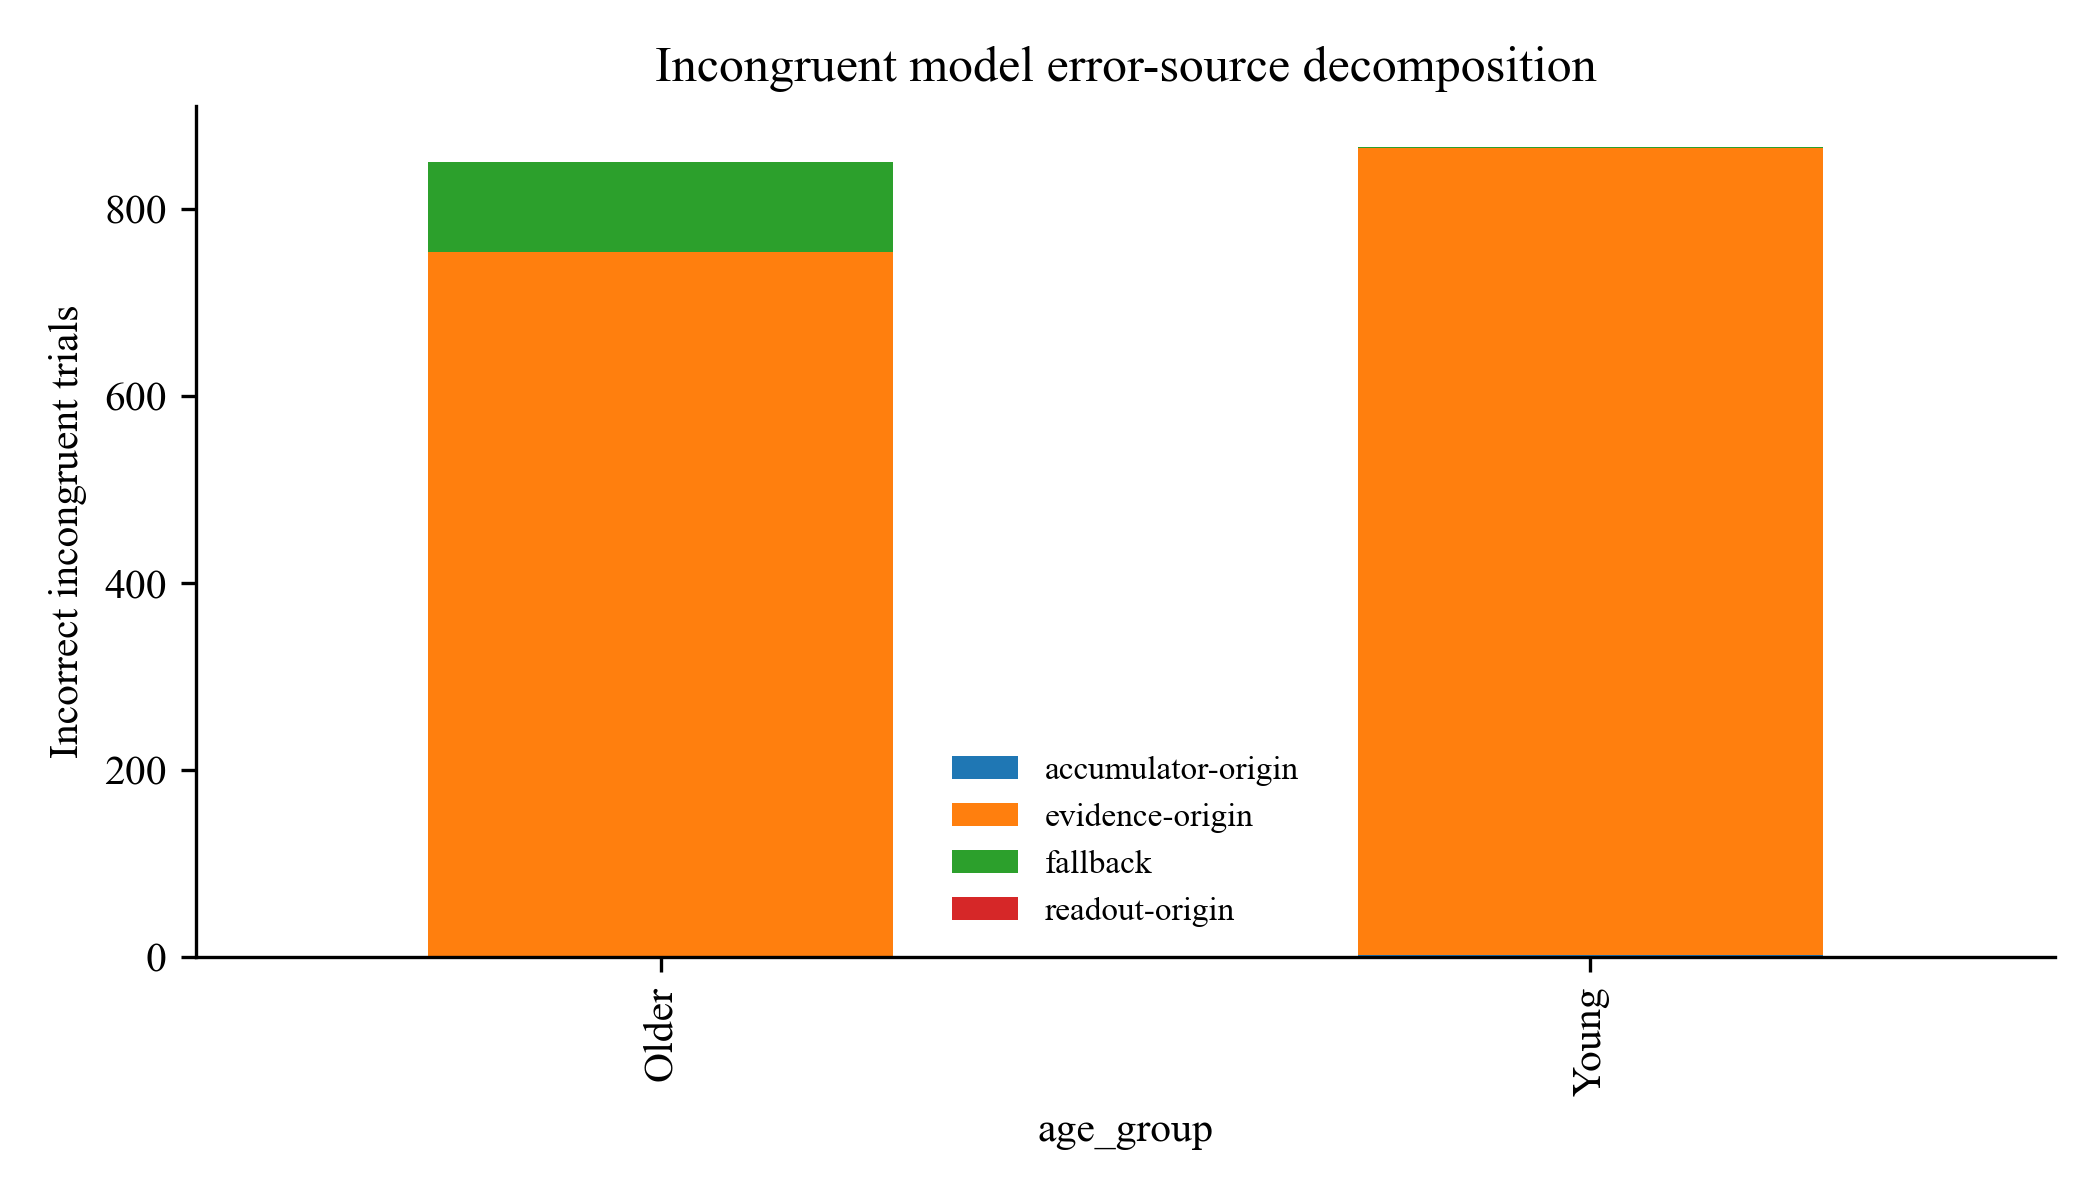

Data behind this chart, as committed beside it:
age_group, analysis_group, trial_output_index, row_index, target_direction, flanker_direction, final_response, correct, rt, decision_time, t0, hard_first_crossing_channel, evidence_winner_at_crossing, state_winner_at_crossing, winner_runner_up_evidence_gap, winner_runner_up_state_gap, fallback_used, response_type, error_source_category, rt_quantile_bin
Older, older_80_89, 3, 27722, 2, 0, 2, True, 0.9529, 0.11, 0.8429, 0, 0, 0, 0.7268, 0.05057, False, target, correct, 3
Older, older_80_89, 6, 22366, 1, 0, 0, False, 0.8122, 0.08, 0.7322, 0, 0, 0, 1.459, 0.06163, False, flanker, evidence-origin, 2
Older, older_80_89, 7, 16343, 2, 1, 2, True, 0.8796, 0.13, 0.7496, 1, 1, 1, 1.003, 0.06516, False, target, correct, 2
Older, older_80_89, 9, 21423, 3, 2, 3, True, 0.9944, 0.15, 0.8444, 2, 2, 2, 0.7695, 0.06312, False, target, correct, 3
Older, older_80_89, 10, 4350, 1, 0, 0, False, 0.5542, 0.08, 0.4742, 0, 0, 0, 1.486, 0.06285, False, flanker, evidence-origin, 1
Older, older_80_89, 11, 7475, 2, 0, 0, False, 0.8254, 0.15, 0.6754, 0, 0, 0, 0.6771, 0.06003, False, flanker, evidence-origin, 2
Older, older_80_89, 16, 2266, 3, 2, 3, True, 1.232, 0.14, 1.092, 2, 2, 2, 0.7831, 0.06399, False, target, correct, 4
Older, older_80_89, 17, 18528, 0, 3, 0, True, 1.31, 0.72, 0.5903, 0, 0, 0, 1.056, 0.06178, False, target, correct, 5
Older, older_80_89, 23, 18174, 3, 1, 3, True, 1.577, 0.79, 0.7869, 3, 3, 3, 0.7811, 0.04487, True, target, correct, 5
Older, older_80_89, 25, 3514, 1, 2, 1, True, 0.8178, 0.12, 0.6978, 2, 2, 2, 0.4785, 0.05028, False, target, correct, 2
Older, older_80_89, 27, 13482, 2, 3, 2, True, 1.342, 0.61, 0.7318, 2, 2, 2, 0.6414, 0.03314, False, target, correct, 5
Older, older_80_89, 29, 29968, 0, 1, 0, True, 0.8388, 0.16, 0.6788, 1, 1, 1, 0.6659, 0.06209, False, target, correct, 2
Older, older_80_89, 30, 23884, 3, 1, 3, True, 1.187, 0.13, 1.057, 1, 1, 1, 0.4596, 0.04344, False, target, correct, 4
Older, older_80_89, 31, 12695, 1, 2, 1, True, 1.168, 0.36, 0.8079, 1, 1, 1, 0.743, 0.02006, False, target, correct, 4
Older, older_80_89, 32, 25562, 2, 1, 1, False, 0.6355, 0.12, 0.5155, 1, 1, 1, 1.099, 0.06408, False, flanker, evidence-origin, 1
Older, older_80_89, 38, 6528, 3, 1, 3, True, 0.5891, 0.16, 0.4291, 1, 1, 1, 0.4324, 0.05017, False, target, correct, 1
Older, older_80_89, 39, 13236, 2, 3, 2, True, 1.77, 0.66, 1.11, 2, 2, 2, 0.7961, 0.04256, False, target, correct, 5
Older, older_80_89, 41, 19486, 3, 0, 3, True, 1.063, 0.14, 0.9234, 0, 0, 0, 0.4864, 0.05213, False, target, correct, 4
Older, older_80_89, 42, 28955, 2, 0, 0, False, 0.8249, 0.15, 0.6749, 0, 0, 0, 0.5966, 0.0572, False, flanker, evidence-origin, 2
Older, older_80_89, 43, 15463, 1, 0, 1, True, 1.448, 0.79, 0.6576, 1, 1, 1, 0.8866, 0.07466, True, target, correct, 5
Older, older_80_89, 44, 13789, 0, 3, 3, False, 1.131, 0.1, 1.031, 3, 3, 3, 1.069, 0.06188, False, flanker, evidence-origin, 4
Older, older_80_89, 47, 12470, 1, 2, 1, True, 0.664, 0.14, 0.524, 2, 2, 2, 0.6347, 0.06091, False, target, correct, 1
Older, older_80_89, 48, 28153, 3, 0, 0, False, 0.9331, 0.11, 0.8231, 0, 0, 0, 1.205, 0.065, False, flanker, evidence-origin, 3
Older, older_80_89, 50, 763, 0, 3, 0, True, 1.506, 0.77, 0.7359, 0, 0, 0, 1.129, 0.02575, False, target, correct, 5
Older, older_80_89, 51, 10604, 1, 0, 1, True, 1.575, 0.79, 0.7846, 1, 1, 1, 0.8929, 0.07277, True, target, correct, 5
Older, older_80_89, 52, 22195, 1, 3, 3, False, 0.8991, 0.08, 0.8191, 3, 3, 3, 1.254, 0.05772, False, flanker, evidence-origin, 2
Older, older_80_89, 53, 6643, 2, 0, 0, False, 0.7433, 0.08, 0.6633, 0, 0, 0, 1.345, 0.05922, False, flanker, evidence-origin, 1
Older, older_80_89, 59, 34062, 1, 2, 1, True, 1.124, 0.11, 1.014, 2, 2, 2, 0.4909, 0.04506, False, target, correct, 4
Older, older_80_89, 60, 7245, 2, 0, 0, False, 0.4303, 0.09, 0.3403, 0, 0, 0, 1.256, 0.059, False, flanker, evidence-origin, 1
Older, older_80_89, 61, 22388, 1, 0, 1, True, 1.334, 0.16, 1.174, 0, 0, 0, 0.5648, 0.06386, False, target, correct, 5
Older, older_80_89, 62, 67, 0, 2, 2, False, 1.368, 0.14, 1.228, 2, 2, 2, 0.6812, 0.05601, False, flanker, evidence-origin, 5
Older, older_80_89, 64, 15626, 2, 3, 3, False, 0.8388, 0.14, 0.6988, 3, 3, 3, 0.8467, 0.06517, False, flanker, evidence-origin, 2
Older, older_80_89, 65, 4422, 2, 3, 2, True, 0.6761, 0.38, 0.2961, 3, 3, 3, 0.1323, 0.03605, False, target, correct, 1
Older, older_80_89, 66, 17837, 0, 2, 2, False, 1.094, 0.18, 0.914, 2, 2, 2, 0.3341, 0.04748, False, flanker, evidence-origin, 4
Older, older_80_89, 67, 14940, 1, 3, 1, True, 1.234, 0.14, 1.094, 3, 3, 3, 0.4492, 0.05417, False, target, correct, 4
Older, older_80_89, 68, 9903, 2, 0, 2, True, 1.087, 0.11, 0.9765, 0, 0, 0, 0.7801, 0.05282, False, target, correct, 4
Older, older_80_89, 70, 22253, 1, 3, 1, True, 0.8939, 0.14, 0.7539, 3, 3, 3, 0.3387, 0.04791, False, target, correct, 2
Older, older_80_89, 71, 26656, 2, 0, 0, False, 0.5964, 0.1, 0.4964, 0, 0, 0, 1.092, 0.05719, False, flanker, evidence-origin, 1
Older, older_80_89, 73, 16948, 3, 0, 3, True, 0.9533, 0.14, 0.8133, 0, 0, 0, 0.8809, 0.06595, False, target, correct, 3
Older, older_80_89, 74, 16163, 3, 2, 3, True, 1.744, 0.67, 1.074, 3, 3, 3, 0.8236, 0.04854, False, target, correct, 5
Older, older_80_89, 77, 21180, 1, 3, 3, False, 0.9417, 0.12, 0.8217, 3, 3, 3, 0.7813, 0.05678, False, flanker, evidence-origin, 3
Older, older_80_89, 79, 16992, 1, 3, 1, True, 0.8492, 0.08, 0.7692, 3, 3, 3, 0.9151, 0.04926, False, target, correct, 2
Older, older_80_89, 80, 19772, 3, 1, 1, False, 0.6979, 0.12, 0.5779, 1, 1, 1, 0.7369, 0.05171, False, flanker, evidence-origin, 1
Older, older_80_89, 82, 6858, 1, 2, 1, True, 1.438, 0.63, 0.8084, 1, 1, 1, 0.8026, 0.06105, False, target, correct, 5
Older, older_80_89, 83, 13487, 2, 3, 2, True, 1.016, 0.41, 0.6057, 3, 3, 3, 0.1637, 0.02873, False, target, correct, 3
Older, older_80_89, 88, 26704, 2, 1, 2, True, 0.8065, 0.06, 0.7465, 1, 1, 1, 1.689, 0.05731, False, target, correct, 2
Older, older_80_89, 90, 26507, 0, 2, 2, False, 1.552, 0.79, 0.7616, 0, 0, 0, 0.9559, 0.02665, True, flanker, fallback, 5
Older, older_80_89, 91, 163, 2, 1, 2, True, 0.7989, 0.4, 0.3989, 2, 2, 2, 1.085, 0.04937, False, target, correct, 2
Older, older_80_89, 93, 27358, 3, 2, 2, False, 0.9311, 0.12, 0.8111, 2, 2, 2, 0.9436, 0.06092, False, flanker, evidence-origin, 3
Older, older_80_89, 94, 33378, 3, 0, 3, True, 0.9463, 0.11, 0.8363, 0, 0, 0, 1.1, 0.06302, False, target, correct, 3
Older, older_80_89, 95, 29280, 3, 2, 3, True, 1.202, 0.75, 0.4524, 3, 3, 3, 0.8917, 0.04793, False, target, correct, 4
Older, older_80_89, 96, 22302, 1, 0, 1, True, 0.8747, 0.17, 0.7047, 0, 0, 0, 0.4328, 0.06596, False, target, correct, 2
Older, older_80_89, 98, 21710, 3, 2, 3, True, 0.825, 0.18, 0.645, 2, 2, 2, 0.5065, 0.06134, False, target, correct, 2
Older, older_80_89, 102, 22262, 0, 1, 0, True, 1.226, 0.27, 0.9561, 0, 0, 0, 1.35, 0.02836, False, target, correct, 4
Older, older_80_89, 104, 4054, 0, 2, 2, False, 0.5833, 0.17, 0.4133, 2, 2, 2, 0.4813, 0.05403, False, flanker, evidence-origin, 1
Older, older_80_89, 105, 19876, 3, 1, 3, True, 0.529, 0.11, 0.419, 1, 1, 1, 0.8461, 0.05299, False, target, correct, 1
Older, older_80_89, 109, 27447, 1, 2, 1, True, 1.202, 0.51, 0.6918, 1, 1, 1, 0.6805, 0.02608, False, target, correct, 4
Older, older_80_89, 111, 3450, 1, 3, 3, False, 0.911, 0.11, 0.801, 3, 3, 3, 0.8773, 0.05567, False, flanker, evidence-origin, 2
Older, older_80_89, 113, 8306, 2, 0, 2, True, 1.082, 0.1, 0.9823, 0, 0, 0, 0.9697, 0.05822, False, target, correct, 4
Older, older_80_89, 119, 23720, 1, 0, 1, True, 1.117, 0.14, 0.9775, 0, 0, 0, 0.6372, 0.06005, False, target, correct, 4
... 4,929 more rows
